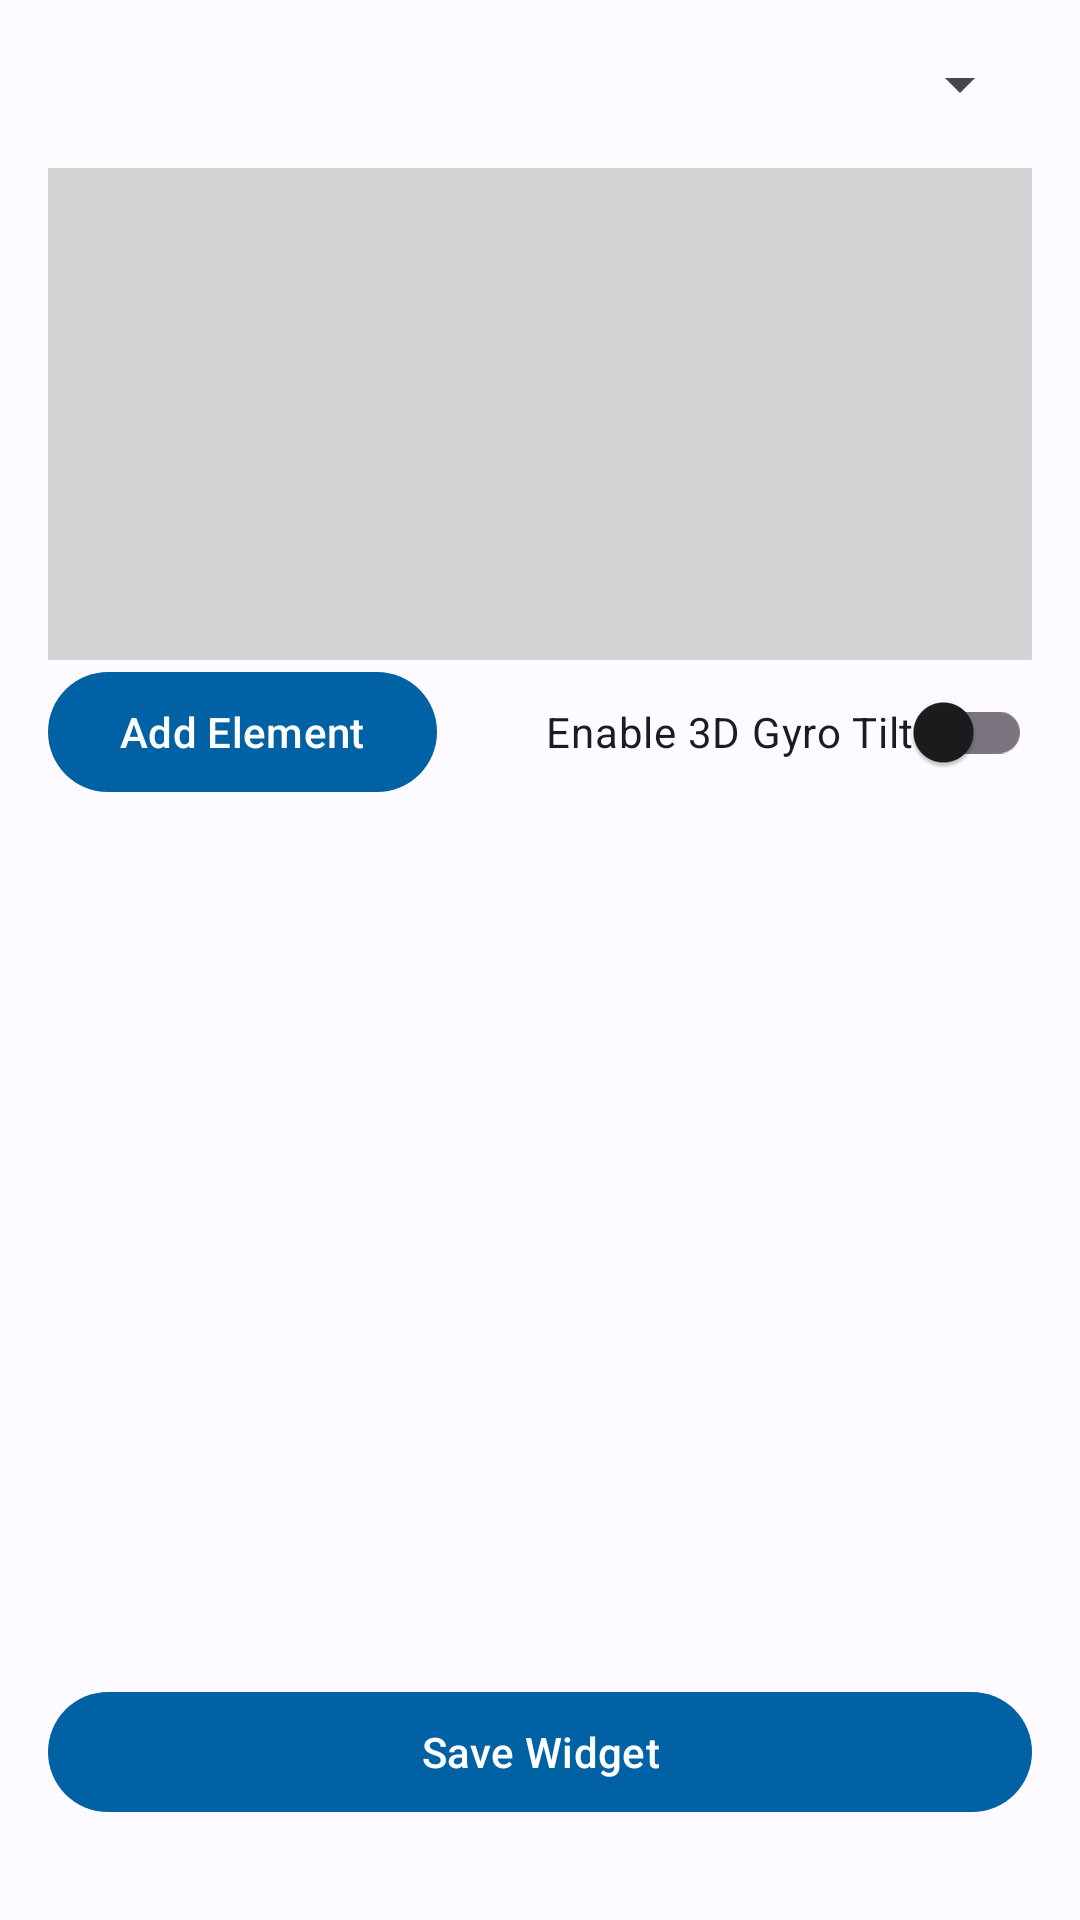

Reconstruct the res/layout file that produces this screen, plus the resources it refers to.
<!-- AndroidManifest.xml: application theme Theme.TrixxWids -->
<!-- res/layout/fragment_editor.xml -->
<?xml version="1.0" encoding="utf-8"?>
<androidx.constraintlayout.widget.ConstraintLayout
    xmlns:android="http://schemas.android.com/apk/res/android"
    xmlns:app="http://schemas.android.com/apk/res-auto"
    android:layout_width="match_parent"
    android:layout_height="match_parent"
    android:padding="16dp">

    <Spinner
        android:id="@+id/spinnerSize"
        android:layout_width="0dp"
        android:layout_height="wrap_content"
        app:layout_constraintTop_toTopOf="parent"
        app:layout_constraintStart_toStartOf="parent"
        app:layout_constraintEnd_toEndOf="parent"/>

    <FrameLayout
        android:id="@+id/canvasContainer"
        android:layout_width="0dp"
        android:layout_height="0dp"
        android:layout_marginTop="16dp"
        android:layout_marginBottom="16dp"
        android:background="#D3D3D3"
        app:layout_constraintDimensionRatio="2:1"
        app:layout_constraintTop_toBottomOf="@id/spinnerSize"
        app:layout_constraintStart_toStartOf="parent"
        app:layout_constraintEnd_toEndOf="parent"/>

    <Button
        android:id="@+id/btnAddElement"
        android:layout_width="wrap_content"
        android:layout_height="wrap_content"
        android:text="@string/add_element"
        app:layout_constraintTop_toBottomOf="@id/canvasContainer"
        app:layout_constraintStart_toStartOf="parent"/>

    <com.google.android.material.switchmaterial.SwitchMaterial
        android:id="@+id/switchGyro"
        android:layout_width="wrap_content"
        android:layout_height="wrap_content"
        android:text="@string/gyro_toggle_label"
        app:layout_constraintTop_toBottomOf="@id/canvasContainer"
        app:layout_constraintEnd_toEndOf="parent"/>

    <Button
        android:id="@+id/btnSave"
        android:layout_width="0dp"
        android:layout_height="wrap_content"
        android:text="@string/action_save"
        android:layout_marginBottom="16dp"
        app:layout_constraintBottom_toBottomOf="parent"
        app:layout_constraintStart_toStartOf="parent"
        app:layout_constraintEnd_toEndOf="parent"/>

</androidx.constraintlayout.widget.ConstraintLayout>
<!-- resources referenced by this layout -->
<resources>
  <string name="action_save">Save Widget</string>
  <string name="add_element">Add Element</string>
  <string name="gyro_toggle_label">Enable 3D Gyro Tilt</string>
  <style name="Theme.TrixxWids" parent="Theme.Material3.DayNight">
          <item name="colorPrimary">@color/md_theme_light_primary</item>
          <item name="colorOnPrimary">@color/md_theme_light_onPrimary</item>
          <item name="colorPrimaryContainer">@color/md_theme_light_primaryContainer</item>
          <item name="colorOnPrimaryContainer">@color/md_theme_light_onPrimaryContainer</item>
          <item name="colorSecondary">@color/md_theme_light_secondary</item>
          <item name="colorOnSecondary">@color/md_theme_light_onSecondary</item>
          <item name="android:colorBackground">@color/md_theme_light_background</item>
          <item name="colorOnBackground">@color/md_theme_light_onBackground</item>
          <item name="colorSurface">@color/md_theme_light_surface</item>
          <item name="colorOnSurface">@color/md_theme_light_onSurface</item>
      </style>
  <color name="md_theme_light_primary">#0061A4</color>
  <color name="md_theme_light_onPrimary">#FFFFFF</color>
  <color name="md_theme_light_primaryContainer">#D1E4FF</color>
  <color name="md_theme_light_onPrimaryContainer">#001D36</color>
  <color name="md_theme_light_secondary">#535F70</color>
  <color name="md_theme_light_onSecondary">#FFFFFF</color>
  <color name="md_theme_light_background">#FDFBFF</color>
  <color name="md_theme_light_onBackground">#1A1C1E</color>
  <color name="md_theme_light_surface">#FDFBFF</color>
  <color name="md_theme_light_onSurface">#1A1C1E</color>
</resources>
